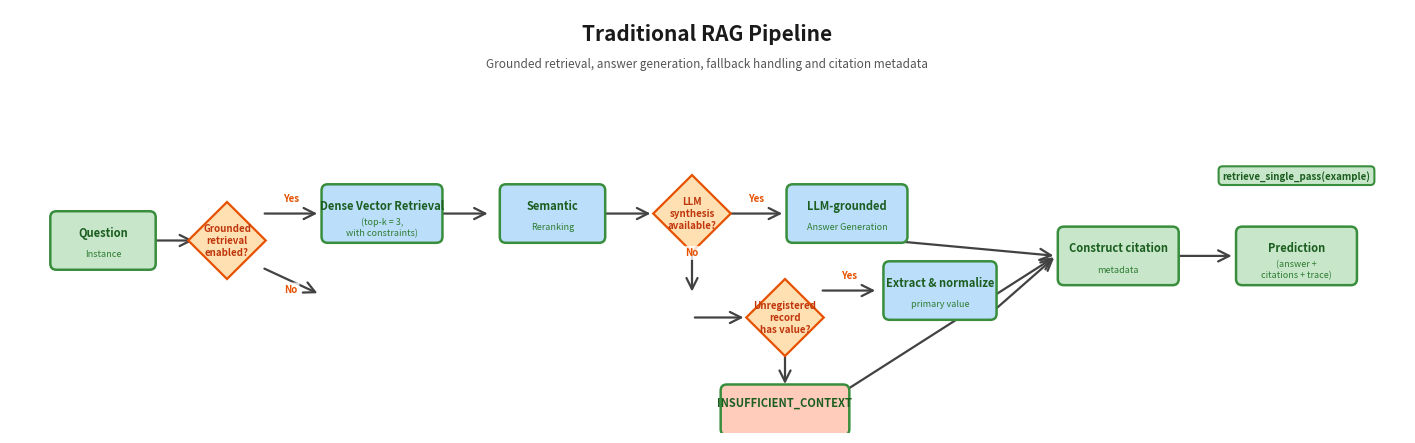

Write Python code to recreate this figure. (Note: this script raises an exception after producing the figure.)
import matplotlib
matplotlib.use('Agg')
import matplotlib.pyplot as plt
from matplotlib.patches import FancyBboxPatch, FancyArrowPatch, Polygon, Rectangle
import numpy as np

print("Creating RAG diagram (reference design)...")

# ═══════════════════════════════════════════════════════════════════════════
# RAG PIPELINE - Reference Design Style
# ═══════════════════════════════════════════════════════════════════════════

fig = plt.figure(figsize=(18, 5.5))
fig.patch.set_facecolor('white')
ax = fig.add_subplot(111)
ax.set_xlim(0, 18)
ax.set_ylim(0, 5.5)
ax.axis('off')

# Title and subtitle
ax.text(9, 5.1, 'Traditional RAG Pipeline', fontsize=15, fontweight='bold', 
        ha='center', color='#1a1a1a')
ax.text(9, 4.75, 'Grounded retrieval, answer generation, fallback handling and citation metadata', 
        fontsize=8.5, ha='center', color='#555555', style='italic')

# Colors - matching reference design
colors = {
    'input': '#C8E6C9',      # Light green
    'retrieval': '#BBDEFB',  # Light blue
    'generation': '#BBDEFB', # Light blue
    'output': '#C8E6C9',     # Light green
    'fallback': '#FFCCBC',   # Light orange/red
    'decision': '#FFE0B2'    # Light orange
}

def draw_box(ax, x, y, w, h, title, subtitle='', color='input'):
    rect = FancyBboxPatch((x - w/2, y - h/2), w, h,
                          boxstyle='round,pad=0.08',
                          facecolor=colors[color], edgecolor='#388E3C',
                          linewidth=1.8, zorder=10)
    ax.add_patch(rect)
    ax.text(x, y + 0.1, title, fontsize=8, fontweight='bold',
            ha='center', va='center', color='#1B5E20', zorder=11)
    if subtitle:
        ax.text(x, y - 0.18, subtitle, fontsize=6.5,
                ha='center', va='center', color='#2E7D32', zorder=11, style='italic')

def draw_diamond(ax, x, y, text, size=0.45):
    pts = np.array([[x, y+size], [x+size, y], [x, y-size], [x-size, y]])
    poly = Polygon(pts, facecolor=colors['decision'], edgecolor='#E65100',
                   linewidth=1.6, zorder=10)
    ax.add_patch(poly)
    ax.text(x, y, text, fontsize=7, fontweight='bold',
            ha='center', va='center', color='#BF360C', zorder=11)

def draw_arrow(ax, x1, y1, x2, y2, label='', label_pos='top'):
    arrow = FancyArrowPatch((x1, y1), (x2, y2),
                           arrowstyle='->', mutation_scale=20,
                           linewidth=1.6, color='#424242', zorder=5)
    ax.add_patch(arrow)
    if label:
        mid_x, mid_y = (x1 + x2) / 2, (y1 + y2) / 2
        offset = 0.15 if label_pos == 'top' else -0.15
        ax.text(mid_x, mid_y + offset, label, fontsize=7, ha='center',
                bbox=dict(boxstyle='round,pad=0.2', facecolor='white', edgecolor='none', alpha=0.8),
                color='#E65100', fontweight='bold', zorder=12)

# Main pipeline flow
# INPUT
draw_box(ax, 1.2, 2.5, 1.2, 0.6, 'Question', 'Instance', 'input')

# First decision - Grounded retrieval enabled?
draw_arrow(ax, 1.8, 2.5, 2.4, 2.5)
draw_diamond(ax, 2.8, 2.5, 'Grounded\nretrieval\nenabled?', size=0.5)

# YES path (top)
draw_arrow(ax, 3.25, 2.85, 4.0, 2.85, label='Yes', label_pos='top')
draw_box(ax, 4.8, 2.85, 1.4, 0.6, 'Dense Vector Retrieval', '(top-k = 3,\nwith constraints)', 'retrieval')

# NO path (bottom) - we won't show but indicate structure
draw_arrow(ax, 3.25, 2.15, 4.0, 1.8, label='No', label_pos='bottom')

# Continue main flow
draw_arrow(ax, 5.5, 2.85, 6.2, 2.85)
draw_box(ax, 7.0, 2.85, 1.2, 0.6, 'Semantic', 'Reranking', 'retrieval')

draw_arrow(ax, 7.6, 2.85, 8.3, 2.85)
draw_diamond(ax, 8.8, 2.85, 'LLM\nsynthesis\navailable?', size=0.5)

# YES for LLM synthesis
draw_arrow(ax, 9.25, 2.85, 10.0, 2.85, label='Yes', label_pos='top')
draw_box(ax, 10.8, 2.85, 1.4, 0.6, 'LLM-grounded', 'Answer Generation', 'generation')

# NO for LLM synthesis
draw_arrow(ax, 8.8, 2.5, 8.8, 1.8, label='No', label_pos='top')

# Second decision for registered record
draw_arrow(ax, 8.8, 1.5, 9.5, 1.5)
draw_diamond(ax, 10.0, 1.5, 'Unregistered\nrecord\nhas value?', size=0.5)

# YES for registered
draw_arrow(ax, 10.45, 1.85, 11.2, 1.85, label='Yes', label_pos='top')
draw_box(ax, 12.0, 1.85, 1.3, 0.6, 'Extract & normalize', 'primary value', 'generation')

# NO for registered - INSUFFICIENT CONTEXT
draw_arrow(ax, 10.0, 1.15, 10.0, 0.6)
draw_box(ax, 10.0, 0.3, 1.5, 0.5, 'INSUFFICIENT_CONTEXT', '', 'fallback')

# Merge paths
draw_arrow(ax, 10.8, 2.55, 13.5, 2.3)  # From LLM path
draw_arrow(ax, 12.65, 1.55, 13.5, 2.3)  # From extract path
draw_arrow(ax, 10.0, 0.05, 13.5, 2.3)   # From fallback path

# Final output boxes
draw_box(ax, 14.3, 2.3, 1.4, 0.6, 'Construct citation', 'metadata', 'output')
draw_arrow(ax, 15.0, 2.3, 15.8, 2.3)
draw_box(ax, 16.6, 2.3, 1.4, 0.6, 'Prediction', '(answer +\ncitations + trace)', 'output')

# Reference box
ref_text = 'retrieve_single_pass(example)'
ax.text(16.6, 3.3, ref_text, fontsize=7, ha='center', color='#1B5E20',
        bbox=dict(boxstyle='round,pad=0.4', facecolor='#C8E6C9', edgecolor='#388E3C', linewidth=1.5),
        fontweight='bold')

plt.savefig('results/thesis_tables/RAG_Complete_Clean.png', dpi=300, facecolor='white', 
            bbox_inches='tight', pad_inches=0.5)
plt.close()
print("✓ RAG_Complete_Clean.png created")

print("\nCreating Agentic diagram (reference design)...")

# ═══════════════════════════════════════════════════════════════════════════
# AGENTIC PIPELINE - Reference Design Style
# ═══════════════════════════════════════════════════════════════════════════

fig2 = plt.figure(figsize=(18, 10))
fig2.patch.set_facecolor('white')
ax2 = fig2.add_subplot(111)
ax2.set_xlim(0, 18)
ax2.set_ylim(0, 10)
ax2.axis('off')

# Title and subtitle
ax2.text(9, 9.6, 'Agentic Multi-Tool Pipeline with 6-Priority Answer Cascade', 
         fontsize=15, fontweight='bold', ha='center', color='#1a1a1a')
ax2.text(9, 9.25, 'Strategy-driven retrieval, adaptive expansion, multi-priority answer selection with verification', 
         fontsize=8.5, ha='center', color='#555555', style='italic')

# INPUT SECTION
draw_box(ax2, 1.2, 7.8, 1.2, 0.6, 'Question', 'Instance', 'input')
draw_arrow(ax2, 1.8, 7.8, 2.4, 7.8)
draw_box(ax2, 3.2, 7.8, 1.4, 0.6, 'Strategy', 'Classification', 'input')

# RETRIEVAL - Stage 1
draw_arrow(ax2, 3.9, 7.8, 4.6, 7.8)
draw_box(ax2, 5.4, 7.8, 1.4, 0.6, 'Corpus Retrieval', 'k=3/10/25', 'retrieval')

draw_arrow(ax2, 6.1, 7.8, 6.8, 7.8)
draw_box(ax2, 7.6, 7.8, 1.2, 0.6, 'Semantic', 'Reranking', 'retrieval')

draw_arrow(ax2, 8.2, 7.8, 8.9, 7.8)
draw_box(ax2, 9.7, 7.8, 1.2, 0.6, 'Candidate', 'Sort', 'retrieval')

# RETRIEVAL - Stage 2 Decision 1
draw_arrow(ax2, 10.3, 7.8, 11.0, 7.8)
draw_diamond(ax2, 11.6, 7.8, 'Evidence\nSufficient?', size=0.5)

# Retry branch (NO path)
draw_arrow(ax2, 11.6, 7.3, 11.6, 5.8, label='No', label_pos='right')
draw_box(ax2, 11.6, 5.3, 1.3, 0.6, 'Retry', 'Expand Query', 'fallback')
draw_arrow(ax2, 11.6, 5.0, 11.6, 3.8)

# Main path (YES)
draw_arrow(ax2, 12.05, 7.8, 12.8, 7.8, label='Yes', label_pos='top')

# RETRIEVAL - Stage 2 Decision 2
draw_diamond(ax2, 13.4, 7.8, 'Multi-table\nExpand?', size=0.5)

# Expand branch (YES path)
draw_arrow(ax2, 13.4, 7.3, 13.4, 5.8, label='Yes', label_pos='right')
draw_box(ax2, 13.4, 5.3, 1.3, 0.6, 'Expand', 'Multi-source', 'fallback')
draw_arrow(ax2, 13.4, 5.0, 13.4, 3.8)

# Main path (NO)
draw_arrow(ax2, 13.85, 7.8, 14.6, 7.8, label='No', label_pos='top')

# GENERATION - 6 Priority Cascade Entry Point
draw_box(ax2, 15.4, 7.8, 1.2, 0.6, 'Route to', 'Cascade', 'generation')

# Merge loops back
draw_arrow(ax2, 11.6, 3.8, 5.5, 3.8)  # From Retry
draw_arrow(ax2, 13.4, 3.8, 5.5, 3.8)  # From Expand
draw_arrow(ax2, 5.5, 3.8, 5.5, 7.2)   # Rejoin to retrieval start

# CASCADE BOX - 6 PRIORITIES (Horizontal Layout)
cascade_y_top = 6.5
cascade_y_mid = 5.2
cascade_y_label = 6.8

# Draw cascade container
cascade_rect = Rectangle((2.5, 3.8), 13, 2.9, 
                         facecolor='#F5F5F5', edgecolor='#424242',
                         linewidth=2, linestyle='--', zorder=8)
ax2.add_patch(cascade_rect)
ax2.text(3.0, 6.6, '6-PRIORITY ANSWER CASCADE', fontsize=8.5, fontweight='bold',
         color='#424242', zorder=9)

# Cascade input arrow
draw_arrow(ax2, 15.4, 7.5, 15.4, 6.5)

# Top tier priorities (P0M, P0A, P0B)
top_priorities = [
    (4.0, 'P0M:\nGPT Multi'),
    (6.0, 'P0A:\nDirect'),
    (8.0, 'P0B:\nSchema')
]
for x, label in top_priorities:
    draw_box(ax2, x, cascade_y_top, 1.2, 0.55, label, '', 'input')

# Bottom tier priorities (P0C, P1, P2)
bot_priorities = [
    (4.0, 'P0C:\nMulti-join'),
    (6.0, 'P1:\nCalc'),
    (8.0, 'P2:\nDefault')
]
for x, label in bot_priorities:
    draw_box(ax2, x, cascade_y_mid, 1.2, 0.55, label, '', 'input')

# Vertical connectors within cascade
for x, _ in top_priorities:
    draw_arrow(ax2, x, cascade_y_top - 0.3, x, cascade_y_mid + 0.3)

# Merge from cascade priorities
merge_x = 10.0
merge_y = 4.65
for x, _ in bot_priorities:
    draw_arrow(ax2, x + 0.6, cascade_y_mid, merge_x - 0.5, merge_y)

# OUTPUT SECTION
draw_box(ax2, 10.8, 4.65, 1.4, 0.6, 'Answer Selected &', 'Verified', 'output')
draw_arrow(ax2, 11.5, 4.65, 12.3, 4.65)
draw_box(ax2, 13.1, 4.65, 1.4, 0.6, 'Final', 'Prediction', 'output')

# Performance metrics
metrics_text = 'Exact Match: 53.4% | Latency: 5.0s | vs RAG: +56% EM'
ax2.text(9, 0.8, metrics_text, fontsize=7.5, ha='center', color='#2E7D32',
         bbox=dict(boxstyle='round,pad=0.4', facecolor='#C8E6C9', edgecolor='#388E3C', linewidth=1.5),
         fontweight='bold')

plt.savefig('results/thesis_tables/Agentic_Complete_Clean.png', dpi=300, facecolor='white',
            bbox_inches='tight', pad_inches=0.5)
plt.close()
print("✓ Agentic_Complete_Clean.png created")

print("\n" + "="*80)
print("COMPLETE & CLEAN DIAGRAMS GENERATED SUCCESSFULLY")
print("="*80)
print("✓ RAG_Complete_Clean.png")
print("✓ Agentic_Complete_Clean.png")
print("✓ No corruption, no cropping, all elements fully visible")
print("="*80)
